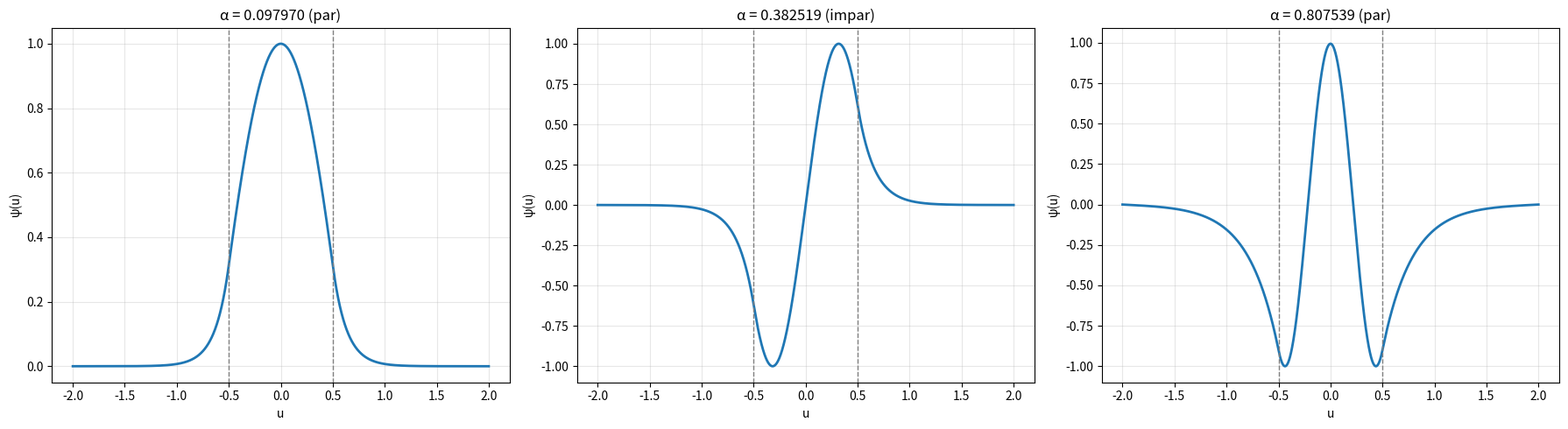

This figure's Python source:
import numpy as np
import matplotlib.pyplot as plt

def C(k,u,alpha):
    return np.where((u > -0.5) & (u < 0.5), -k*alpha, k*(1-alpha))
    
def psi_umax(k,u,alpha,n,du,par = True):
    '''
        Cálculo del último valor de la función de onda en u_max

        Entrada:
            k,u,alpha,n,du,par : valores del sistema para crear la función de onda

        Salida: 
            psi[-1]: último valor de la función de onda
    '''
    psi = np.zeros(n)
    dpsi = np.zeros(n)
    if par:
        psi[0] = 1
        dpsi[0] = 0
    else:
        psi[0] = 0
        dpsi[0] = 1
    
    C_vals = C(k,u,alpha)
    for i in range(1,n):
        psi[i] = psi[i-1] + dpsi[i-1]*du
        dpsi[i] = dpsi[i-1] + C_vals[i-1]*psi[i-1]*du
    return psi[-1]

def psi_plot(k,u,alpha,n,du,par=True):
    '''
        Construcción de la parte positiva de la onda para plotear

        Entrada:
            k,u,alpha,n,du,par : valores del sistema para crear la función de onda

        Salida: 
            psi: parte positiva de la onda
    '''
    psi = np.zeros(n)
    dpsi = np.zeros(n)
    if par:
        psi[0] = 1
        dpsi[0] = 0
    else:
        psi[0] = 0
        dpsi[0] = 1
    
    C_vals = C(k,u,alpha)
    for i in range(1,n):
        psi[i] = psi[i-1] + dpsi[i-1]*du
        dpsi[i] = dpsi[i-1] + C_vals[i-1]*psi[i-1]*du
    return psi


def onda_completa(u, psi_pos, par=True):
    '''
        Genera la otra parte de la onda según si es par o impar

        Entradas:
            u = espacio
            psi_pos = mitad positiva de la función de onda
            par = paridad
    '''
    u_total = np.concatenate((-u[:0:-1], u))
    if par:
        psi_total = np.concatenate((psi_pos[:0:-1], psi_pos))
    else:
        psi_total = np.concatenate((-psi_pos[:0:-1], psi_pos))
    
    maximo = np.max(np.abs(psi_total))
    if maximo > 0:
        psi_total = psi_total / maximo
    
    return u_total, psi_total

def barridoInicial(psi, alphas):
    '''
        Barrido grueso para encontrar intervalos con cambio de signo

        Entrada:
            psi: array con los valores de psi en u_max
            alphas: array que contiene todos los valores de alpha

        Salida:
            intervalos: interavlos de alphas donde hay cambio de signo  
    '''
    intervalos = []
    
    for i in range(len(alphas)-1):
        if psi[i] == 0:
            intervalos.append((alphas[i],alphas[i]))
        elif psi[i] * psi[i+1] < 0:
            intervalos.append((alphas[i],alphas[i+1]))
    return intervalos


def Biseccion(k,u,n,du,intervalo,par=True,tol=1e-10,max_iter=200):
    '''
        Aplica el método de bisección en los intervalos obtenidos por el barrido inicial
        
        Entrada:
            k,u,alpha,n,du,par: valores para el cálculo de psi en u_max para distintos alphas
            intervalo: lista con intervalos del barrido
            tol: tolerancia del método
            max_iter: máximas iteraciones
        
        Salida:
            alphas: lista con las alphas del método
    '''
    alphas = []

    for alpha_L, alpha_R in intervalo:
        
        # Caso especial: intervalo degenerado
        if alpha_L == alpha_R:
            alphas.append(alpha_L)
            continue

        # Sacamos los valores para el intervalo y comprobamos que haya cambio de signo
        fL = psi_umax(k, u, alpha_L, n, du, par=par)
        fR = psi_umax(k, u, alpha_R, n, du, par=par)

        if fL * fR > 0:
            raise ValueError("No hay cambio de signo en este intervalo, introducir un intervalo correcto.")

        iter = 0
        while alpha_R - alpha_L > tol and iter < max_iter:
            alpha_M = alpha_L + (alpha_R - alpha_L)/2
            fM = psi_umax(k, u, alpha_M, n, du, par=par)

            if fL * fM > 0:
                alpha_L = alpha_M
                fL = fM
            else:
                alpha_R = alpha_M
                fR = fM

            iter += 1

        alphas.append((alpha_L + alpha_R)/2)
    
    return alphas


if __name__ == '__main__':

    # Valores iniciales #

    V0 = 244
    a = 1e-10 
    h_b = 6.582e-16
    c = 299792458
    me = 0.511e6/(c**2)

    k = (2*me*(a**2)*V0)/(h_b**2)
    print("k = ",k)

    n_pts = 4001
    umax = 2 # Punto más alejado donde se calucla el valor de la función de onda.
    u = np.linspace(0,umax,n_pts)
    du = umax/(n_pts - 1)
    print("du = ",du)
    n_alphas = 2000
    alphas = np.linspace(0.001, 0.999, n_alphas)

    psi_par = np.zeros(n_alphas)
    for i in range(n_alphas):
        psi_par[i] = psi_umax(k,u,alphas[i],n_pts,du)

    psi_impar = np.zeros(n_alphas)
    for i in range(n_alphas):
        psi_impar[i] = psi_umax(k,u,alphas[i],n_pts,du,par=False)

    # Bisección #

    intervalo_par = barridoInicial(psi_par,alphas)
    intervalo_impar = barridoInicial(psi_impar,alphas)

    print("\nIntervalos pares: ", intervalo_par)
    print("\nIntervalos impares: ", intervalo_impar)

    alphas_par_biseccion = Biseccion(k,u,n_pts,du,intervalo_par,par=True,tol=1e-10,max_iter=200)
    alphas_impar_biseccion = Biseccion(k,u,n_pts,du,intervalo_impar,par=False,tol=1e-10,max_iter=200)

    print("\nAlphas pares: ", alphas_par_biseccion)
    print("\nAlphas impares: ", alphas_impar_biseccion)

    # Combinar todas las soluciones con su información de paridad
    todas_las_soluciones = []
    for alpha in alphas_par_biseccion:
        todas_las_soluciones.append((alpha, True))  # True para par
    for alpha in alphas_impar_biseccion:
        todas_las_soluciones.append((alpha, False))  # False para impar
    
    # Ordenar por valor de alpha
    todas_las_soluciones.sort(key=lambda x: x[0])

    # Tomar las primeras 3 soluciones
    n_graficas = min(3, len(todas_las_soluciones))
    fig, axes = plt.subplots(1, n_graficas, figsize=(6*n_graficas, 5))
    
    if n_graficas == 1:
        axes = [axes]

    for idx, (alpha, es_par) in enumerate(todas_las_soluciones[:3]):
        psi_pos = psi_plot(k, u, alpha, n_pts, du, par=es_par)
        u_total, psi_total = onda_completa(u, psi_pos, par=es_par)
        axes[idx].plot(u_total, psi_total, linewidth=2)
        axes[idx].axvline(x=-0.5, color='gray', linestyle='--', linewidth=1)
        axes[idx].axvline(x=0.5, color='gray', linestyle='--', linewidth=1)
        axes[idx].set_xlabel('u')
        axes[idx].set_ylabel('ψ(u)')
        paridad_texto = 'par' if es_par else 'impar'
        axes[idx].set_title(f'α = {alpha:.6f} ({paridad_texto})')
        axes[idx].grid(True, alpha=0.3)

    plt.tight_layout()
    plt.show()


   


    
